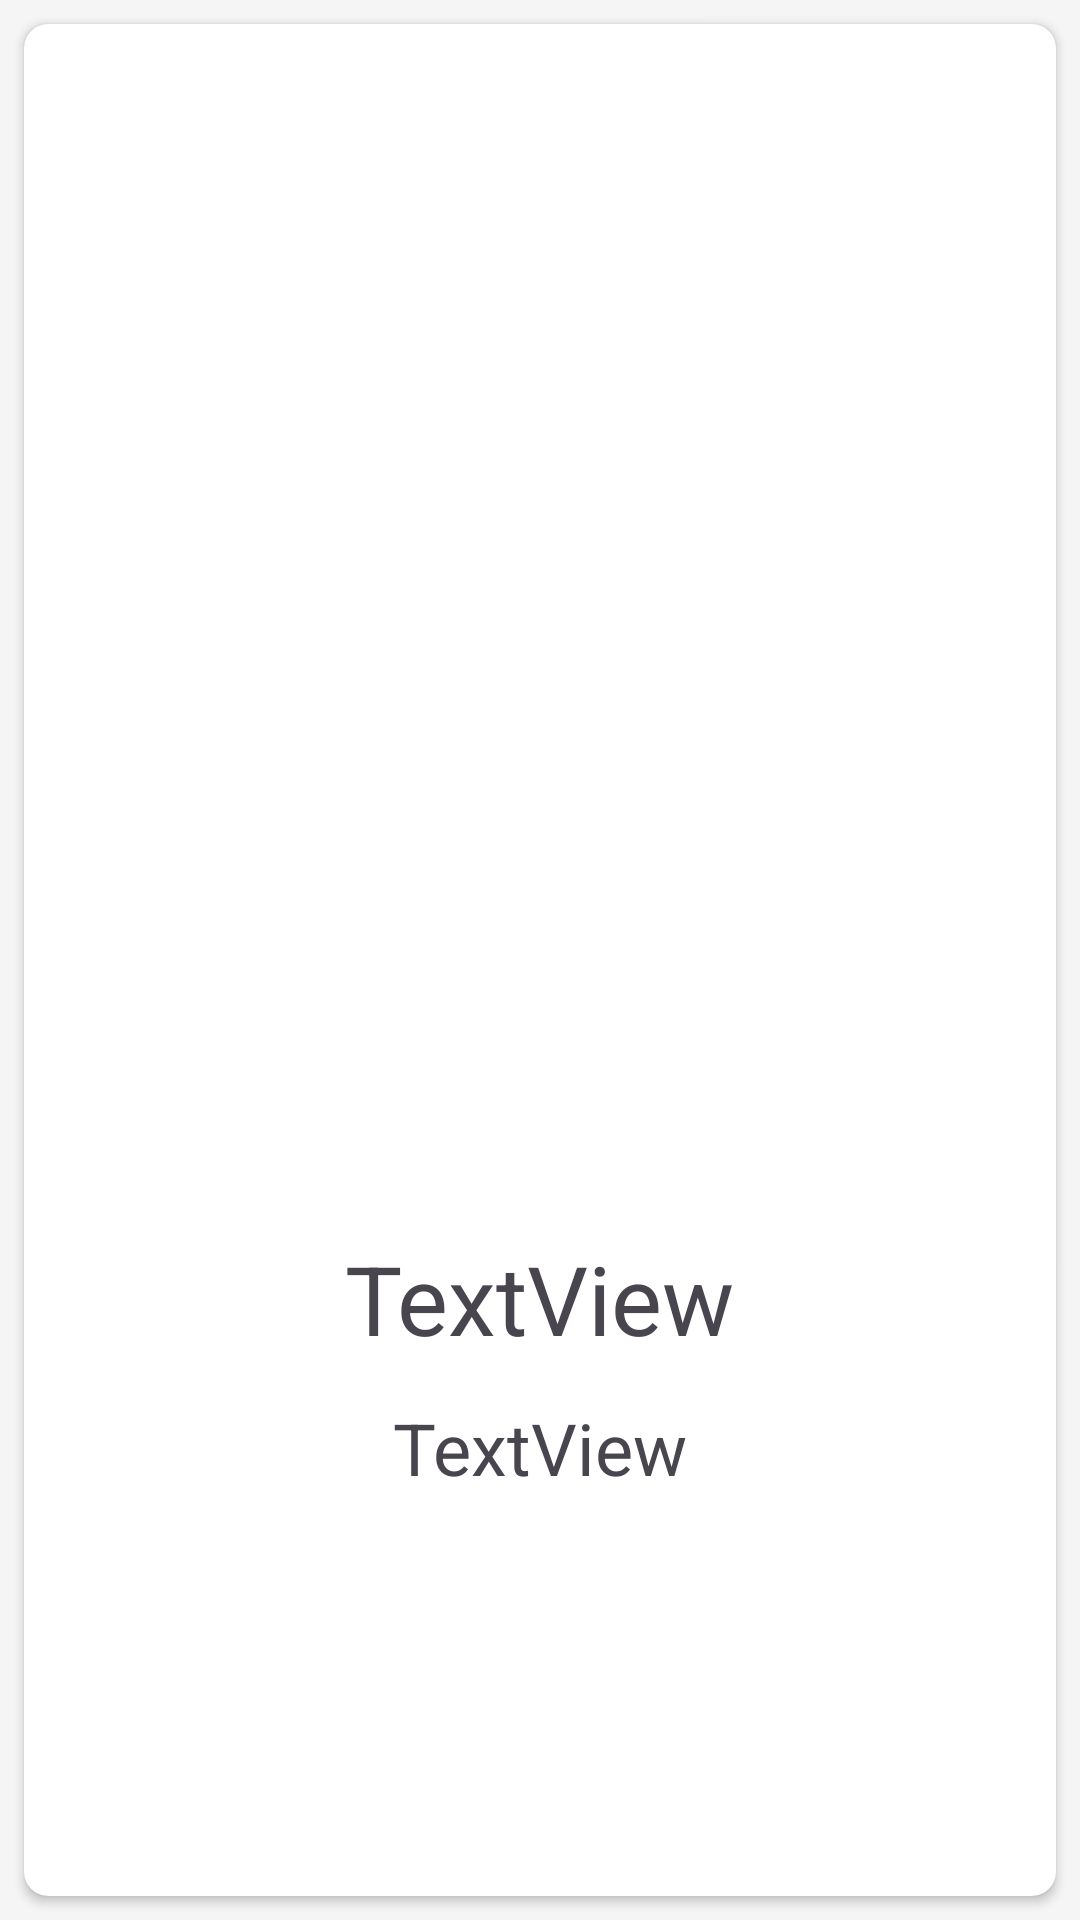

The Android layout XML behind this screen, and the referenced resources:
<!-- AndroidManifest.xml: application theme Theme.GamesStore -->
<!-- res/layout/adapter_games.xml -->
<?xml version="1.0" encoding="utf-8"?>
<androidx.constraintlayout.widget.ConstraintLayout xmlns:android="http://schemas.android.com/apk/res/android"
    xmlns:app="http://schemas.android.com/apk/res-auto"
    xmlns:tools="http://schemas.android.com/tools"
    android:layout_width="match_parent"
    android:layout_height="wrap_content">

    <androidx.cardview.widget.CardView
        android:layout_width="match_parent"
        android:layout_height="match_parent"
        android:padding="8dp"
        app:cardCornerRadius="8dp"
        android:layout_margin="8dp"
        app:layout_constraintBottom_toBottomOf="parent"
        app:layout_constraintEnd_toEndOf="parent"
        app:layout_constraintHorizontal_bias="0.5"
        app:layout_constraintStart_toStartOf="parent"
        app:layout_constraintTop_toTopOf="parent"
        app:layout_constraintVertical_bias="0.5">

        <LinearLayout
            android:layout_width="match_parent"
            android:layout_height="match_parent"
            android:gravity="center"
            android:orientation="vertical"
            android:padding="8dp">

            <ImageView
                android:id="@+id/game_cape"
                android:layout_width="250dp"
                android:layout_height="250dp"
                tools:srcCompat="@tools:sample/avatars" />

            <TextView
                android:id="@+id/text_title"
                android:layout_width="wrap_content"
                android:layout_height="wrap_content"
                android:layout_marginTop="20dp"
                android:text="TextView"
                android:textSize="32dp" />

            <TextView
                android:id="@+id/text_price"
                android:layout_width="wrap_content"
                android:layout_height="wrap_content"
                android:layout_marginTop="12dp"
                android:text="TextView"
                android:textSize="24dp" />
        </LinearLayout>
    </androidx.cardview.widget.CardView>

</androidx.constraintlayout.widget.ConstraintLayout>
<!-- resources referenced by this layout -->
<resources>
  <style name="Theme.GamesStore" parent="Theme.Material3.DayNight.NoActionBar">
          
          <item name="colorPrimary">@color/orange</item>
          <item name="colorPrimaryVariant">@color/orange_dark</item>
          <item name="colorOnPrimary">@color/white</item>
          
          <item name="colorSecondary">@color/blue</item>
          <item name="colorSecondaryVariant">@color/blue_dark</item>
          <item name="colorOnSecondary">@color/black</item>
          
          <item name="android:statusBarColor">?attr/colorPrimaryVariant</item>
          
          <item name="android:windowBackground">#f5f5f5</item>
      </style>
  <color name="orange">#f47701</color>
  <color name="orange_dark">#ba4800</color>
  <color name="white">#FFFFFFFF</color>
  <color name="blue">#017ff4</color>
  <color name="blue_dark">#0054c0</color>
  <color name="black">#FF000000</color>
</resources>
